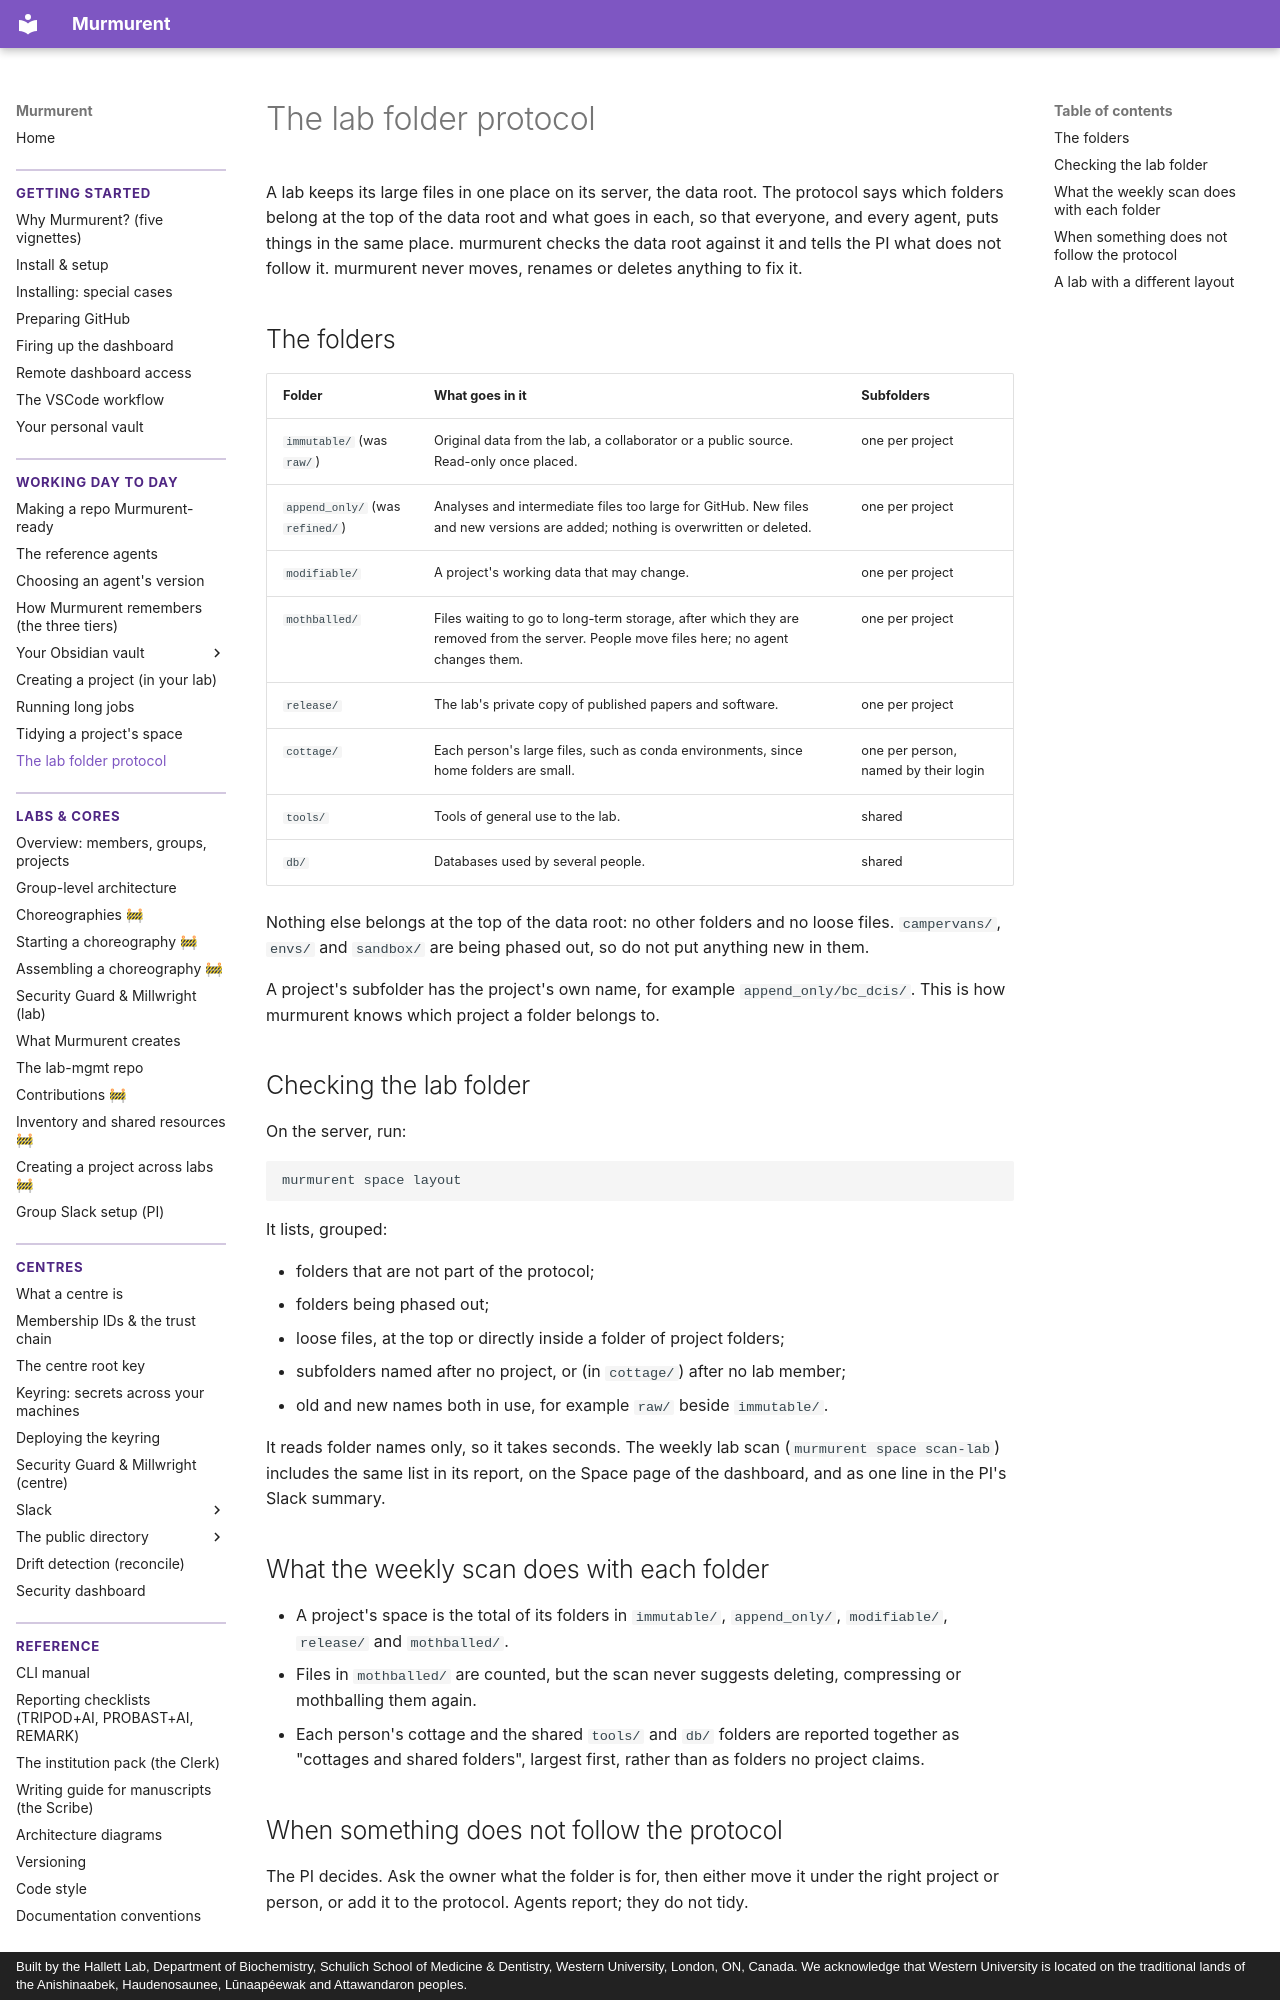

repository: hallettmiket/murmurent · page: lab_folders/index.html · generator: mkdocs · copyright: Built by the Hallett Lab, Department of Biochemistry, Schulich School of Medicine & Dentistry, Western University, London, ON, Canada. We acknowledge that Western University is located on the traditional lands of the Anishinaabek, Haudenosaunee, Lūnaapéewak and Attawandaron peoples.

# The lab folder protocol

A lab keeps its large files in one place on its server, the data root.
The protocol says which folders belong at the top of the data root and what
goes in each, so that everyone, and every agent, puts things in the same
place. murmurent checks the data root against it and tells the PI what does
not follow it. murmurent never moves, renames or deletes anything to fix it.

## The folders

| Folder | What goes in it | Subfolders |
|---|---|---|
| `immutable/` (was `raw/`) | Original data from the lab, a collaborator or a public source. Read-only once placed. | one per project |
| `append_only/` (was `refined/`) | Analyses and intermediate files too large for GitHub. New files and new versions are added; nothing is overwritten or deleted. | one per project |
| `modifiable/` | A project's working data that may change. | one per project |
| `mothballed/` | Files waiting to go to long-term storage, after which they are removed from the server. People move files here; no agent changes them. | one per project |
| `release/` | The lab's private copy of published papers and software. | one per project |
| `cottage/` | Each person's large files, such as conda environments, since home folders are small. | one per person, named by their login |
| `tools/` | Tools of general use to the lab. | shared |
| `db/` | Databases used by several people. | shared |

Nothing else belongs at the top of the data root: no other folders and no
loose files. `campervans/`, `envs/` and `sandbox/` are being phased out, so
do not put anything new in them.

A project's subfolder has the project's own name, for example
`append_only/bc_dcis/`. This is how murmurent knows which project a folder
belongs to.

## Checking the lab folder

On the server, run:

```bash
murmurent space layout
```

It lists, grouped:

- folders that are not part of the protocol;
- folders being phased out;
- loose files, at the top or directly inside a folder of project folders;
- subfolders named after no project, or (in `cottage/`) after no lab member;
- old and new names both in use, for example `raw/` beside `immutable/`.

It reads folder names only, so it takes seconds. The weekly lab scan
(`murmurent space scan-lab`) includes the same list in its report, on the
Space page of the dashboard, and as one line in the PI's Slack summary.

## What the weekly scan does with each folder

- A project's space is the total of its folders in `immutable/`,
  `append_only/`, `modifiable/`, `release/` and `mothballed/`.
- Files in `mothballed/` are counted, but the scan never suggests deleting,
  compressing or mothballing them again.
- Each person's cottage and the shared `tools/` and `db/` folders are
  reported together as "cottages and shared folders", largest first, rather
  than as folders no project claims.
